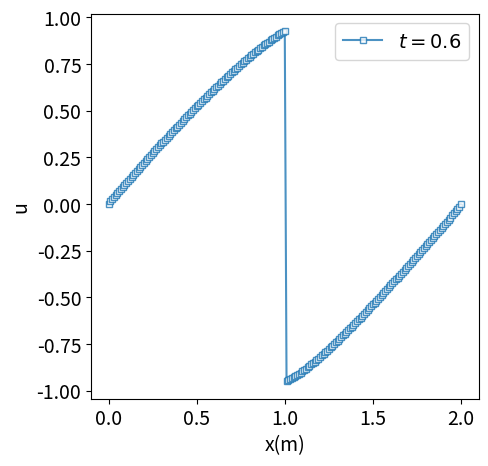

The script that saved this image:
import numpy as np
import matplotlib.pyplot as plt
plt.rcParams.update({'font.size' : 14})

"""
Inviscid Burgers - PDDO - Explicit - Upwind
[redacted]
2021
"""

"""
1D PD Derivative Stencil Generator for Given Horizon Radius.
Generates the Derivative Operators for u>0 and u<0. Since the
Discretization is Uniform and the Boundary Conditions are Periodic,
Created Stencil can be used for all Material Points without Modification.
"""
##################################################################################
##################################################################################
# G Function Generator for 1D
def InvGFunc(xi, delta, amat, order):
    GFS = np.zeros(order + 1)
    Avec = np. zeros(order + 1)
    for i in range(order + 1):
        Avec[i] = pow(xi, i)
    w = np.exp(-4.0 * (np.abs(xi) / delta) ** 2)
    for i in range(order + 1):
        C = amat[:, i] * Avec
        C *= w
        GFS[i] = np.sum(C)
    return GFS        
# A Matrix Generator
def GenAmat(xi, delta, order):
    Avec = np. zeros(order + 1)
    for i in range(order + 1):
        Avec[i] = pow(xi, i)
    w = np.exp(-4.0 * (np.abs(xi) / delta) ** 2)
    Amat = np.outer(Avec, Avec) * w
    return Amat
# b Matrix Generator
def Genbmat(order):
    bmat = np.eye(order + 1)
    for i in range(1, order + 1):
        bmat[i, i] = bmat[i - 1, i - 1] * i
    return bmat
# Derivative Operator Using PDDO
def GenDVec(dx, delta, order):
    nump = round(delta) + 1
    # Positive and Negative Flux Stencils
    # are Created Sequentially. Discretization
    # is Uniform therefore No Family Search is
    # Needed.
    ptsp = np.arange(0, nump)
    ptsn = np.arange(-nump + 1, 1)
    pts = [ptsn, ptsp]
    DVecs = [[], []]
    # Dvecs Include Derivative Stencils up to 1st order.(0th and 1st).
    # Zeroth Order Derivative is not Needed for this Problem.
    for i in range(order + 1):
        DVecs[0].append(np.zeros([round(delta)+1]))
        DVecs[1].append(np.zeros([round(delta)+1]))
    for k in range(2):
        bmat = Genbmat(order)
        Amat = np.zeros([order + 1, order + 1])
        for num in pts[k]:
            xi = num * dx
            Amat += GenAmat(xi, delta * dx, order)
        Amat *= dx
        amat = np.linalg.solve(Amat, bmat)
        for kk in range(len(ptsp)):
            xi = pts[k][kk] * dx
            for derord in range(order + 1):
                # Multiplying with dx Beforehand for Integration.
                DVecs[k][derord][kk] = InvGFunc(xi, delta * dx, amat, order).T[derord] * dx
    return DVecs
##################################################################################
##################################################################################


# Main Loop for Explicit Integration
##################################################################################
##################################################################################
def EeInt(u, dt, dx, delta, numtstp, numpt, DerVec):
    # Copying Field Variables for Integration at
    # Every Timestep.
    u_prev = u[:]
    nump = round(delta) + 1
    ptsp = np.arange(0, nump)
    ptsn = np.arange(-nump + 1, 1)
    pts = []
    for i in range(numtstp):
        for j in range(numpt):
            # Checking the Flux Direction.
            if u[j] > 0.0:
                # Mod is used to Enforce Periodicity.
                pts = np.mod(j + ptsn, numpt)
                # Explicit Integration.
                u[j] -= (dt / 2.0) * np.dot(u_prev[pts] * u_prev[pts], DerVec[0][1])
            if u[j] < 0.0:
                pts = np.mod(j + ptsp, numpt)
                u[j] -= (dt / 2.0) * np.dot(u_prev[pts] * u_prev[pts], DerVec[1][1])
        # Copying Field Variables for the Next Timestep.        
        u_prev = u[:]
    return u
##################################################################################
##################################################################################

# Input Values are the same as the Inviscid Burgers' Equation
# Given in the Paper.
numpt = 201
xmin = 0.0
xmax = 2.0
dx = (xmax - xmin) / (numpt - 1)
delta = 2.015
order = 1
tmax = 0.6
dt = 0.001
numtstp = round(tmax / dt)
x = np.linspace(xmin, xmax, numpt)
# Initial Condition.
u = np.sin(np.pi * x)
DV = GenDVec(dx, delta, order)
u = EeInt(u, dt, dx, delta, numtstp, numpt, DV)

# Plotting The Result.
fig = plt.figure(1, figsize=(5, 5))
plt.plot(x, u, marker='s', markersize=4, mfc='white',
        linestyle='-', alpha=0.8, label='$t=0.6$')
plt.xlabel('x(m)')
plt.ylabel('u')
plt.legend(loc='upper right')
plt.show()
